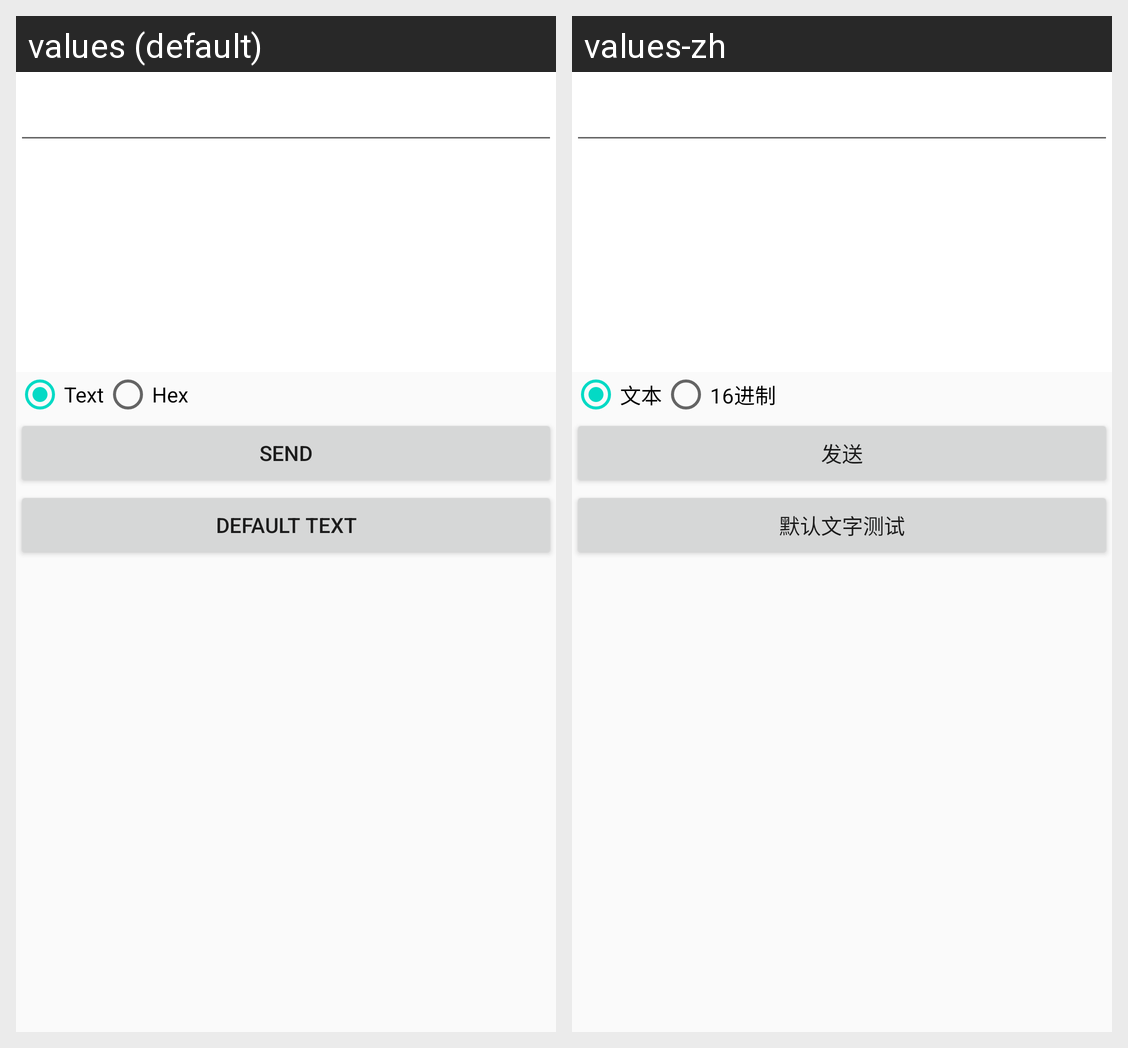

This grid shows one Android layout under two languages. Give, for every string resource on the screen, its name, the default text and each shown locale's text.
Android screen res/layout/text_edit.xml rendered under 2 locales, left to right: values (default), values-zh. Device: Nexus 5 (rendered at 1080×1920; each locale shown at half size, 540×960, under a caption strip naming it); theme AppTheme.
Strings drawn on this screen, with the default value and each locale's value (text and hints the layout hard-codes, and strings that could not be matched under every locale, appear in the picture but are not listed):

main_text
  values: Text
  values-zh: 文本

radiobutton_hex
  values: Hex
  values-zh: 16进制

button_send
  values: Send
  values-zh: 发送

button_default_text_test
  values: Default Text
  values-zh: 默认文字测试
